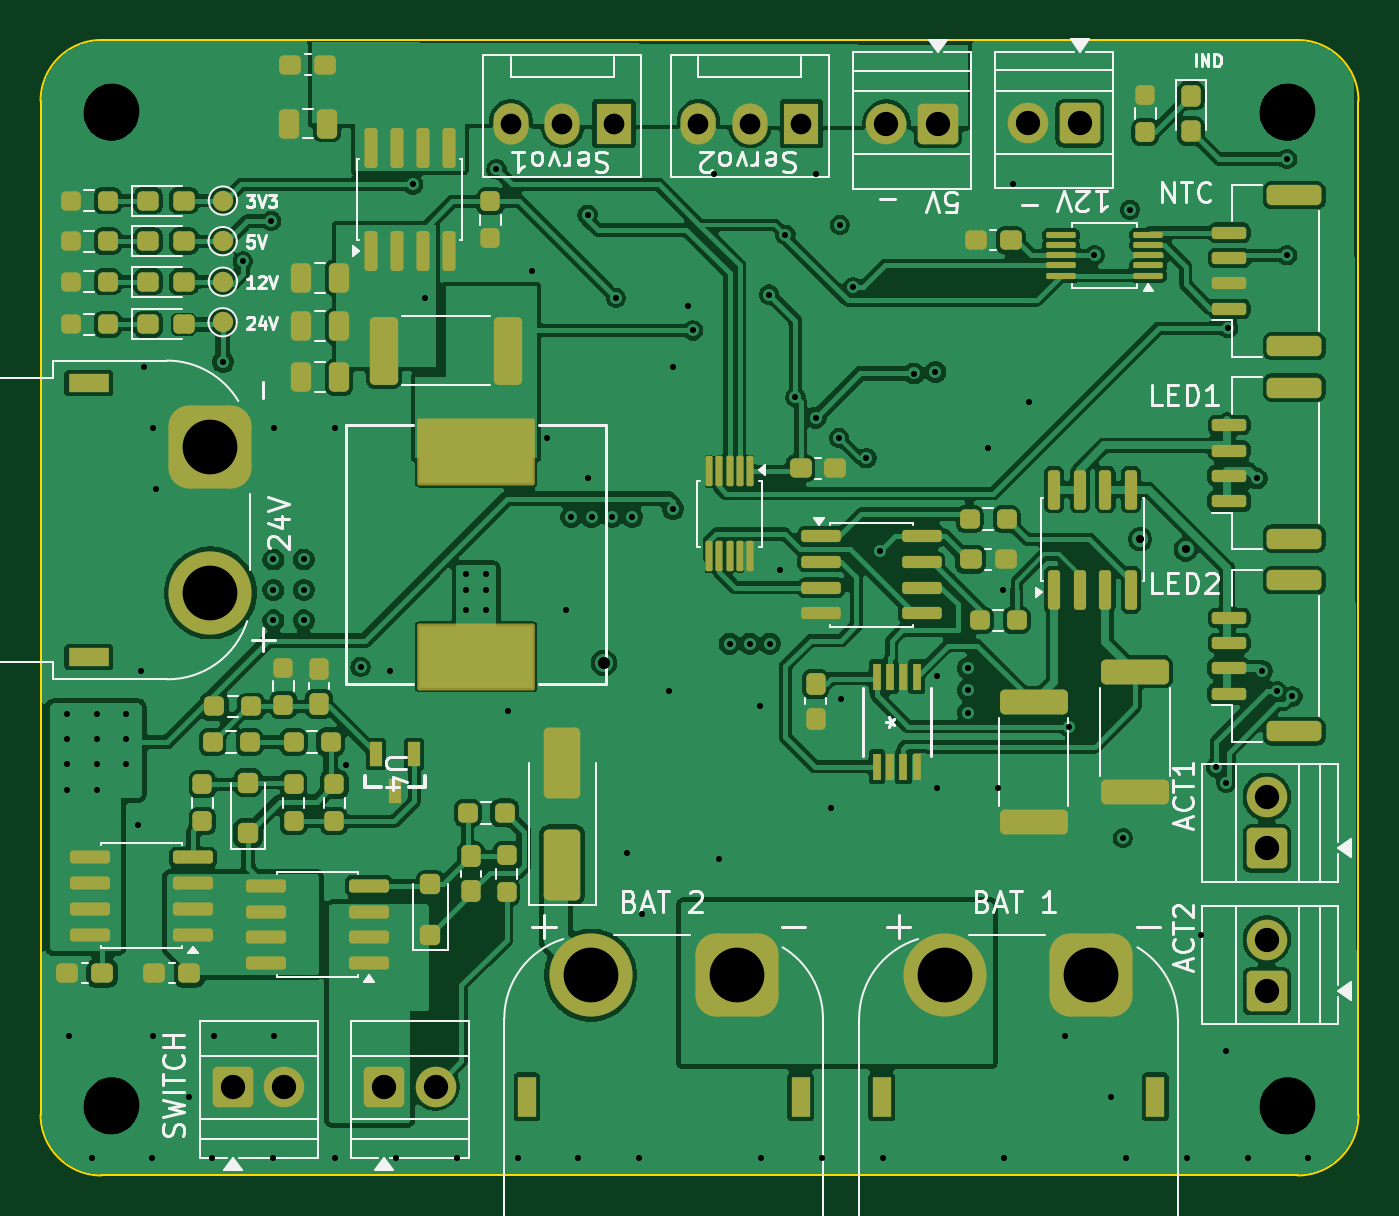
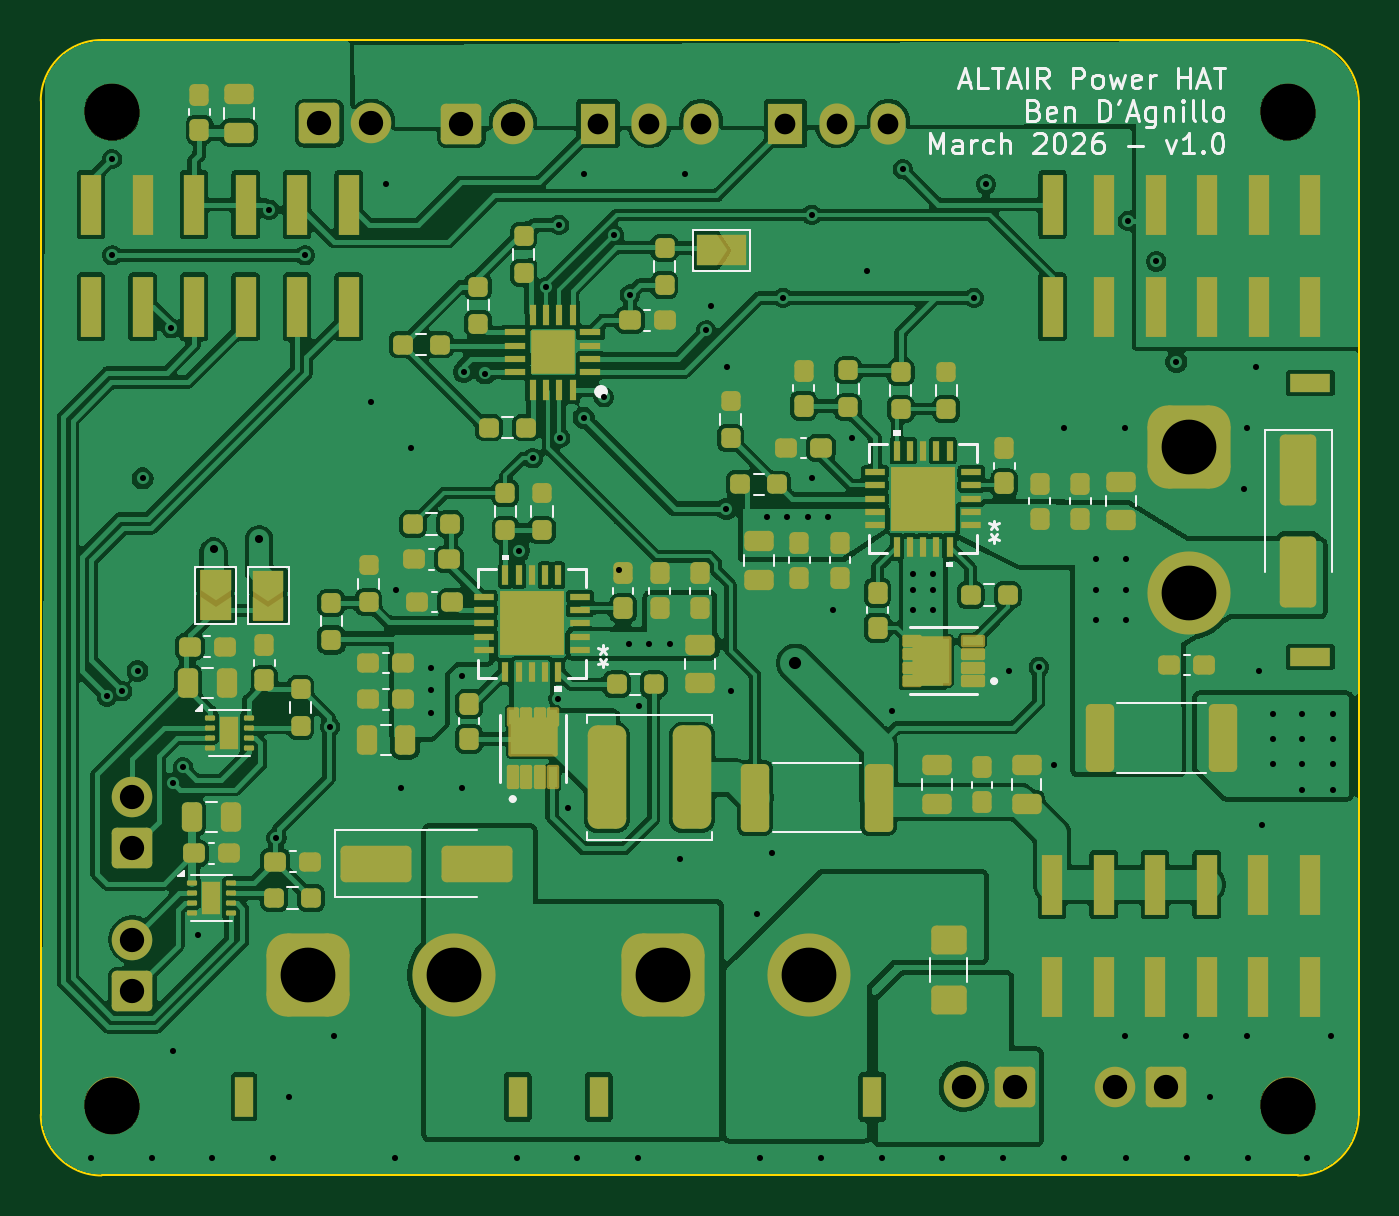
Circuit board: 13 layer files. Board 65.0 x 56.0 mm.
- bottom_copper: power_db_hat-CuBottom.gbr (358549 bytes)
- inner_copper: power_db_hat-CuIn1.gbr (233725 bytes)
- inner_copper: power_db_hat-CuIn2.gbr (102455 bytes)
- top_copper: power_db_hat-CuTop.gbr (334828 bytes)
- outline: power_db_hat-EdgeCuts.gbr (987 bytes)
- bottom_mask: power_db_hat-MaskBottom.gbr (14118 bytes)
- top_mask: power_db_hat-MaskTop.gbr (10612 bytes)
- drill: power_db_hat-NPTH.drl (443 bytes)
- drill: power_db_hat-PTH.drl (3252 bytes)
- paste: power_db_hat-PasteBottom.gbr (11746 bytes)
- paste: power_db_hat-PasteTop.gbr (8663 bytes)
- bottom_silk: power_db_hat-SilkBottom.gbr (25415 bytes)
- top_silk: power_db_hat-SilkTop.gbr (42395 bytes)

=== bottom_copper: power_db_hat-CuBottom.gbr (358549 bytes, source omitted) ===
=== inner_copper: power_db_hat-CuIn1.gbr (233725 bytes, source omitted) ===
=== inner_copper: power_db_hat-CuIn2.gbr (102455 bytes, source omitted) ===
=== top_copper: power_db_hat-CuTop.gbr (334828 bytes, source omitted) ===
=== outline: power_db_hat-EdgeCuts.gbr ===
%TF.GenerationSoftware,KiCad,Pcbnew,10.0.3*%
%TF.CreationDate,2026-06-17T11:21:42-04:00*%
%TF.ProjectId,power_db_hat,706f7765-725f-4646-925f-6861742e6b69,rev?*%
%TF.SameCoordinates,Original*%
%TF.FileFunction,Profile,NP*%
%FSLAX46Y46*%
G04 Gerber Fmt 4.6, Leading zero omitted, Abs format (unit mm)*
G04 Created by KiCad (PCBNEW 10.0.3) date 2026-06-17 11:21:42*
%MOMM*%
%LPD*%
G01*
G04 APERTURE LIST*
%TA.AperFunction,Profile*%
%ADD10C,0.100000*%
%TD*%
G04 APERTURE END LIST*
%TO.C,U7*%
D10*
X20000Y53120000D02*
X20000Y19120000D01*
X20000Y19120000D02*
X20000Y3120000D01*
X3020000Y120000D02*
X62020000Y120000D01*
X62020000Y56120000D02*
X3020000Y56120000D01*
X65020000Y3120000D02*
X65020000Y53120000D01*
X20000Y53120000D02*
G75*
G02*
X3020000Y56120000I3000001J-1D01*
G01*
X3020000Y120000D02*
G75*
G02*
X20000Y3120000I1J3000001D01*
G01*
X62020000Y56120000D02*
G75*
G02*
X65020000Y53120000I0J-3000000D01*
G01*
X65020000Y3120000D02*
G75*
G02*
X62020000Y120000I-3000000J0D01*
G01*
%TD*%
M02*

=== bottom_mask: power_db_hat-MaskBottom.gbr (14118 bytes, source omitted) ===
=== top_mask: power_db_hat-MaskTop.gbr (10612 bytes, source omitted) ===
=== drill: power_db_hat-NPTH.drl ===
M48
; DRILL file KiCad 10.0.3 date 2026-06-17T11:21:43
; FORMAT={-:-/ absolute / inch / decimal}
; #@! TF.CreationDate,2026-06-17T11:21:43-04:00
; #@! TF.GenerationSoftware,Kicad,Pcbnew,10.0.3
; #@! TF.FileFunction,NonPlated,1,4,NPTH
FMAT,2
INCH
; #@! TA.AperFunction,NonPlated,NPTH,ComponentDrill
T1C0.1063
%
G90
G05
T1
X0.1378Y2.0669
X0.1378Y0.1378
X0.1386Y2.0717
X0.1386Y0.1425
X2.4213Y2.0669
X2.4213Y0.1378
X2.422Y2.0717
X2.422Y0.1425
M30

=== drill: power_db_hat-PTH.drl ===
M48
; DRILL file KiCad 10.0.3 date 2026-06-17T11:21:43
; FORMAT={-:-/ absolute / inch / decimal}
; #@! TF.CreationDate,2026-06-17T11:21:43-04:00
; #@! TF.GenerationSoftware,Kicad,Pcbnew,10.0.3
; #@! TF.FileFunction,Plated,1,4,PTH
FMAT,2
INCH
; #@! TA.AperFunction,Plated,PTH,ViaDrill
T1C0.0118
; #@! TA.AperFunction,Plated,PTH,ViaDrill
T2C0.0157
; #@! TA.AperFunction,Plated,PTH,ViaDrill
T3C0.0236
; #@! TA.AperFunction,Plated,PTH,ComponentDrill
T4C0.0236
; #@! TA.AperFunction,Plated,PTH,ComponentDrill
T5C0.0402
; #@! TA.AperFunction,Plated,PTH,ComponentDrill
T6C0.0472
; #@! TA.AperFunction,Plated,PTH,ComponentDrill
T7C0.1063
%
G90
G05
T1
X0.0512Y0.9016
X0.0512Y0.8524
X0.0512Y0.8031
X0.0512Y0.7539
X0.0551Y0.2756
X0.1004Y0.0394
X0.1102Y0.9016
X0.1102Y0.8524
X0.1102Y0.8031
X0.1102Y0.7539
X0.1673Y0.9016
X0.1673Y0.8524
X0.1673Y0.8031
X0.189Y0.685
X0.1949Y0.9843
X0.2008Y1.5748
X0.2165Y0.0394
X0.2185Y1.4567
X0.2185Y0.2756
X0.2244Y1.3386
X0.2894Y0.1575
X0.3346Y0.0394
X0.3366Y0.2756
X0.3548Y1.5846
X0.3937Y1.7795
X0.4488Y1.8583
X0.4528Y1.2008
X0.4528Y1.1417
X0.4528Y1.0827
X0.4528Y0.0394
X0.4547Y1.4567
X0.4547Y0.2756
X0.5118Y1.2008
X0.5118Y1.1417
X0.5118Y1.0827
X0.5728Y1.4567
X0.5728Y0.0394
X0.5929Y0.8022
X0.622Y0.9921
X0.6791Y0.9843
X0.6909Y0.0394
X0.7244Y1.9291
X0.748Y1.7087
X0.8091Y0.0394
X0.8268Y1.1732
X0.8268Y1.1417
X0.8268Y1.1024
X0.8661Y1.1732
X0.8661Y1.1417
X0.8661Y1.1024
X0.8858Y1.9587
X0.9075Y0.9075
X0.9272Y0.0394
X0.9547Y1.7618
X0.9843Y1.437
X1.0217Y1.1024
X1.0315Y1.2835
X1.0453Y0.0394
X1.063Y1.8701
X1.063Y1.3583
X1.0709Y1.2835
X1.1102Y1.2835
X1.1181Y1.7087
X1.1398Y0.6299
X1.1496Y1.2835
X1.1634Y0.0394
X1.1693Y0.5118
X1.2205Y0.9449
X1.2283Y1.5748
X1.2287Y1.2992
X1.2579Y1.6929
X1.2677Y1.6457
X1.3091Y1.9488
X1.3189Y0.6201
X1.3386Y1.0374
X1.378Y1.0374
X1.3976Y0.9154
X1.3996Y0.0394
X1.4158Y1.7151
X1.4173Y1.0374
X1.437Y1.1811
X1.447Y1.8314
X1.4665Y1.5157
X1.5059Y1.9488
X1.5059Y1.4764
X1.5177Y0.0394
X1.5354Y0.7185
X1.5512Y1.437
X1.5531Y1.8504
X1.5546Y0.9296
X1.5782Y1.7292
X1.6043Y1.3976
X1.6312Y1.2174
X1.6358Y0.0394
X1.6969Y1.5619
X1.7382Y1.565
X1.7421Y0.9744
X1.7421Y0.7579
X1.8012Y0.9902
X1.8012Y0.9469
X1.8012Y0.9035
X1.8406Y1.4173
X1.8602Y0.7579
X1.8701Y1.1417
X1.872Y0.0394
X1.8898Y1.9291
X1.9193Y1.5059
X1.9902Y0.2756
X1.998Y0.876
X2.0472Y1.7913
X2.0787Y0.1575
X2.1024Y0.66
X2.1083Y0.0394
X2.1161Y1.8799
X2.2264Y0.0394
X2.2539Y0.4724
X2.2835Y0.7972
X2.3031Y0.7677
X2.3031Y0.2461
X2.3068Y1.6499
X2.3445Y0.0394
X2.3622Y1.3583
X2.372Y0.9843
X2.4016Y0.9449
X2.4213Y1.9783
X2.4213Y1.7913
X2.4315Y0.9349
X2.4626Y0.0394
T2
X2.1358Y1.2402
X2.2244Y1.2205
T3
X1.0945Y1.0
T5
X0.9142Y2.0472
X1.0142Y2.0472
X1.1142Y2.0472
X1.278Y2.0472
X1.378Y2.0472
X1.478Y2.0472
T6
X0.374Y0.1772
X0.474Y0.1772
X0.6677Y0.1772
X0.7677Y0.1772
X1.6431Y2.0472
X1.7431Y2.0472
X1.9187Y2.0479
X2.0187Y2.0479
X2.3819Y0.7398
X2.3819Y0.6398
X2.3819Y0.4626
X2.3819Y0.3626
T7
X0.3307Y1.4193
X0.3307Y1.1358
X1.0689Y0.3937
X1.3524Y0.3937
X1.7579Y0.3937
X2.0413Y0.3937
T4
G00X0.0728Y1.5433
M15
G01X0.1161Y1.5433
M16
G05
G00X0.0728Y1.0118
M15
G01X0.1161Y1.0118
M16
G05
G00X0.9449Y0.1358
M15
G01X0.9449Y0.1791
M16
G05
G00X1.4764Y0.1358
M15
G01X1.4764Y0.1791
M16
G05
G00X1.6339Y0.1358
M15
G01X1.6339Y0.1791
M16
G05
G00X2.1654Y0.1358
M15
G01X2.1654Y0.1791
M16
G05
M30

=== paste: power_db_hat-PasteBottom.gbr (11746 bytes, source omitted) ===
=== paste: power_db_hat-PasteTop.gbr (8663 bytes, source omitted) ===
=== bottom_silk: power_db_hat-SilkBottom.gbr (25415 bytes, source omitted) ===
=== top_silk: power_db_hat-SilkTop.gbr (42395 bytes, source omitted) ===
